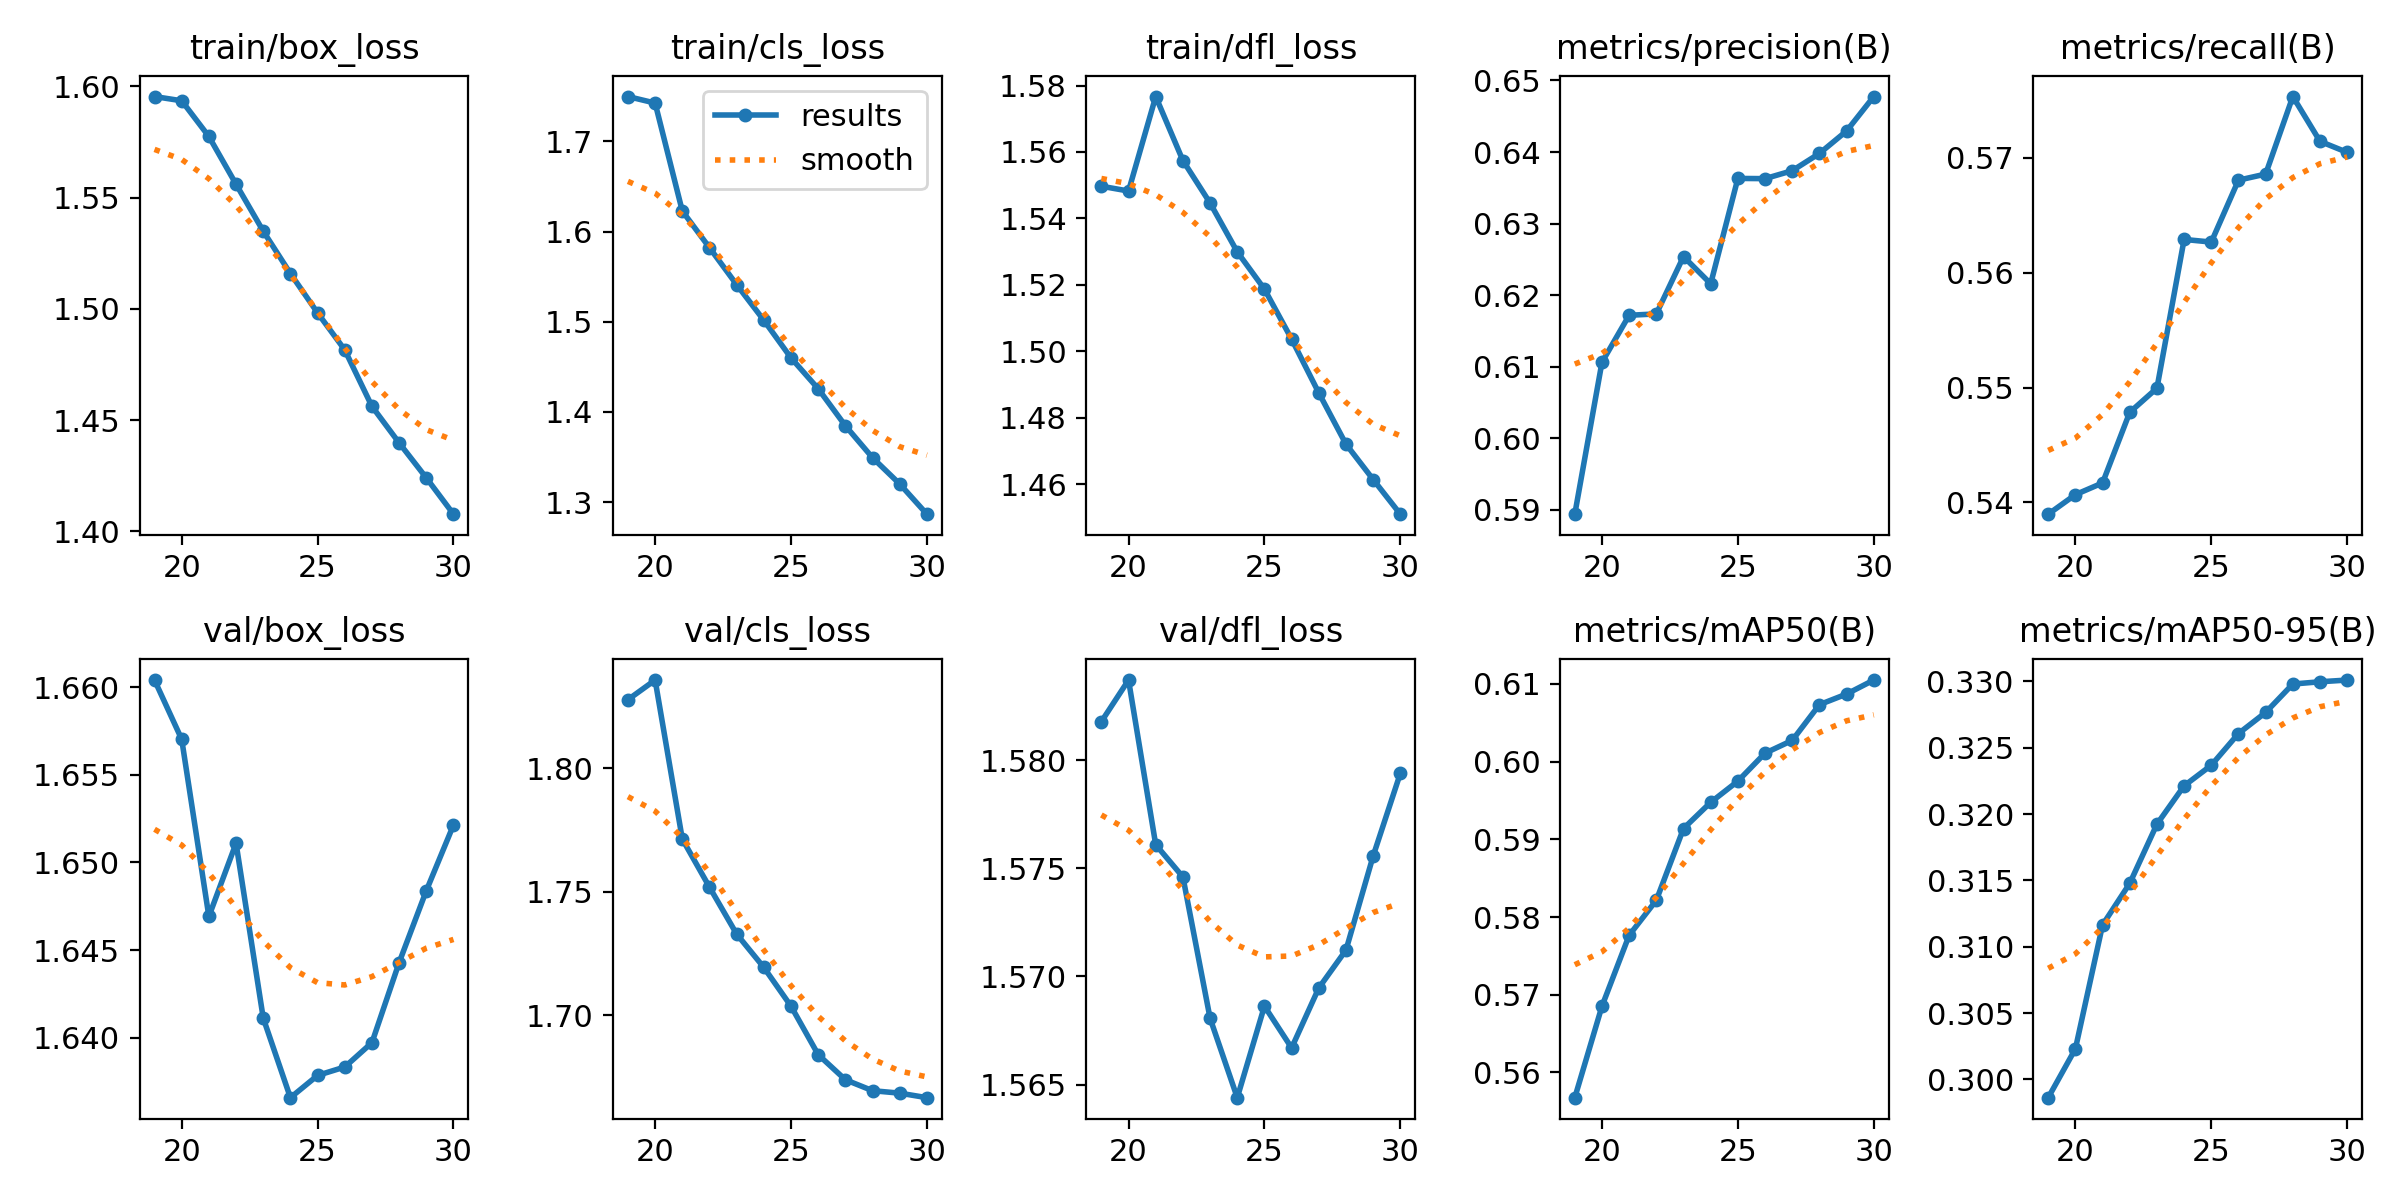

The table this chart was drawn from, first rows:
epoch, time, train/box_loss, train/cls_loss, train/dfl_loss, metrics/precision(B), metrics/recall(B), metrics/mAP50(B), metrics/mAP50-95(B), val/box_loss, val/cls_loss, val/dfl_loss, lr/pg0, lr/pg1, lr/pg2, lr/pg3, lr/pg4, lr/pg5, lr/pg6, lr/pg7
19, 1225, 1.595, 1.75, 1.55, 0.5894, 0.539, 0.5567, 0.2986, 1.66, 1.828, 1.582, 0.01218, 0.00406, 0.01218, 0.00406, 0.01218, 0.00406, 0.01218, 0.00406
20, 2425, 1.593, 1.743, 1.548, 0.6106, 0.5407, 0.5685, 0.3023, 1.657, 1.836, 1.584, 0.01119, 0.00373, 0.01119, 0.00373, 0.01119, 0.00373, 0.01119, 0.00373
21, 3626, 1.577, 1.623, 1.577, 0.6172, 0.5417, 0.5776, 0.3116, 1.647, 1.771, 1.576, 0.0102, 0.0034, 0.0102, 0.0034, 0.0102, 0.0034, 0.0102, 0.0034
22, 4829, 1.556, 1.582, 1.557, 0.6174, 0.5478, 0.5822, 0.3148, 1.651, 1.752, 1.575, 0.00921, 0.00307, 0.00921, 0.00307, 0.00921, 0.00307, 0.00921, 0.00307
23, 6035, 1.535, 1.541, 1.545, 0.6254, 0.55, 0.5914, 0.3192, 1.641, 1.733, 1.568, 0.00822, 0.00274, 0.00822, 0.00274, 0.00822, 0.00274, 0.00822, 0.00274
24, 7240, 1.516, 1.502, 1.53, 0.6216, 0.5629, 0.5948, 0.3221, 1.637, 1.719, 1.564, 0.00723, 0.00241, 0.00723, 0.00241, 0.00723, 0.00241, 0.00723, 0.00241
25, 8435, 1.498, 1.46, 1.519, 0.6363, 0.5627, 0.5975, 0.3237, 1.638, 1.704, 1.569, 0.00624, 0.00208, 0.00624, 0.00208, 0.00624, 0.00208, 0.00624, 0.00208
26, 9631, 1.482, 1.426, 1.504, 0.6363, 0.5681, 0.6011, 0.3261, 1.638, 1.684, 1.567, 0.00525, 0.00175, 0.00525, 0.00175, 0.00525, 0.00175, 0.00525, 0.00175
27, 10835, 1.456, 1.385, 1.488, 0.6374, 0.5686, 0.6027, 0.3277, 1.64, 1.674, 1.569, 0.00426, 0.00142, 0.00426, 0.00142, 0.00426, 0.00142, 0.00426, 0.00142
28, 12040, 1.44, 1.349, 1.472, 0.6398, 0.5753, 0.6073, 0.3298, 1.644, 1.669, 1.571, 0.00327, 0.00109, 0.00327, 0.00109, 0.00327, 0.00109, 0.00327, 0.00109
29, 13244, 1.424, 1.32, 1.461, 0.6429, 0.5714, 0.6087, 0.33, 1.648, 1.668, 1.576, 0.00228, 0.00076, 0.00228, 0.00076, 0.00228, 0.00076, 0.00228, 0.00076
30, 14442, 1.408, 1.287, 1.451, 0.6478, 0.5705, 0.6105, 0.3301, 1.652, 1.667, 1.579, 0.00129, 0.00043, 0.00129, 0.00043, 0.00129, 0.00043, 0.00129, 0.00043
